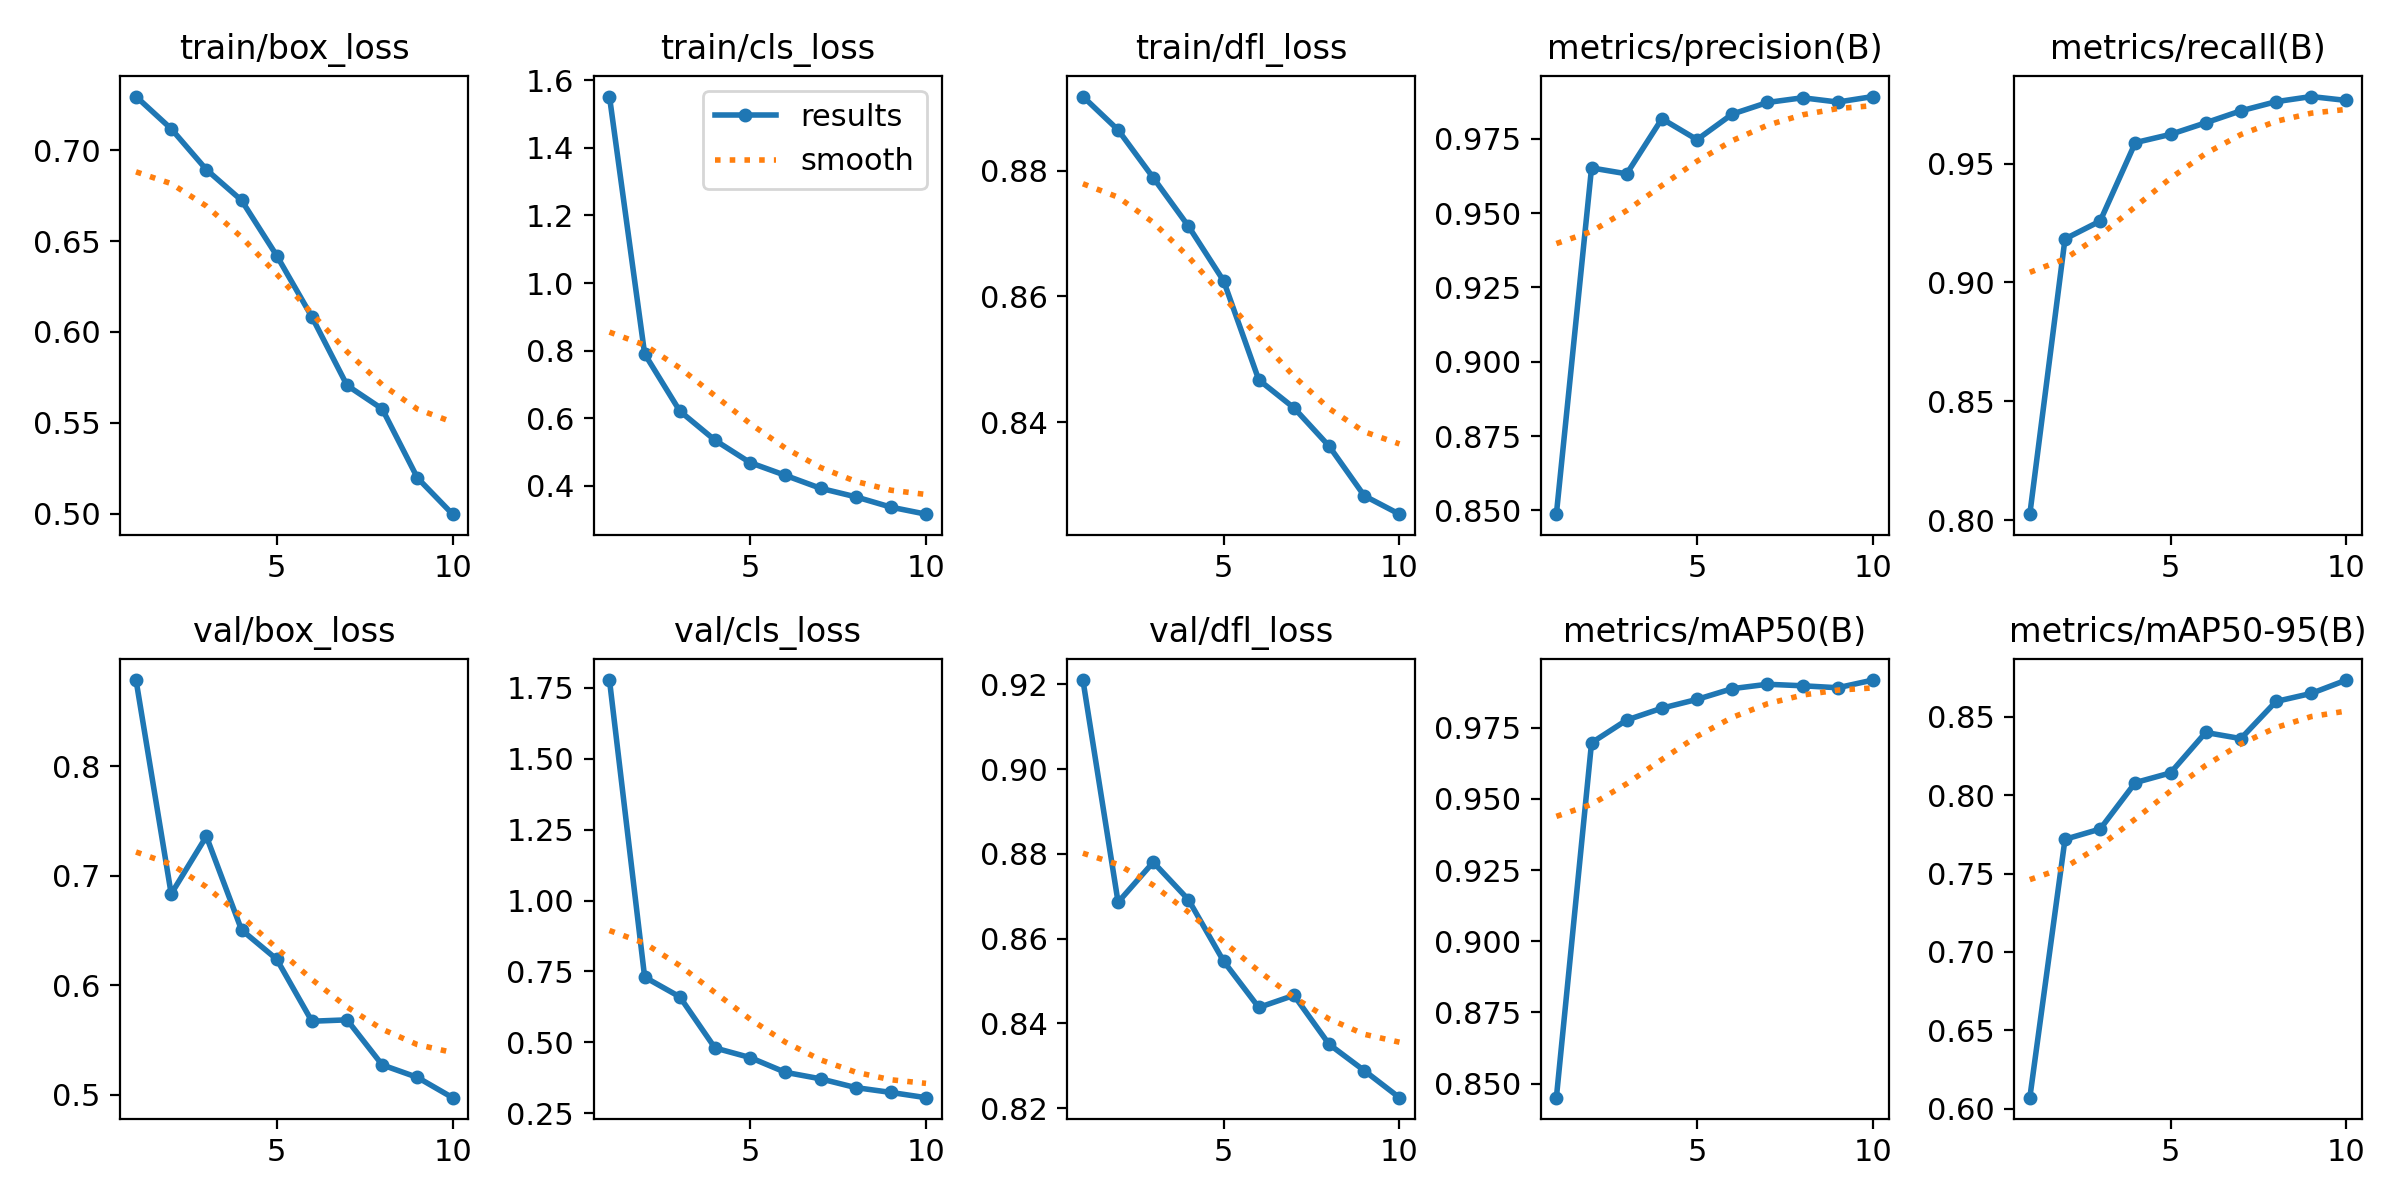

Source data for this figure (header and first rows):
epoch, time, train/box_loss, train/cls_loss, train/dfl_loss, metrics/precision(B), metrics/recall(B), metrics/mAP50(B), metrics/mAP50-95(B), val/box_loss, val/cls_loss, val/dfl_loss, lr/pg0, lr/pg1, lr/pg2
1, 369.8, 0.7296, 1.551, 0.8918, 0.8487, 0.8025, 0.8451, 0.607, 0.879, 1.778, 0.921, 0.0005505, 0.0005505, 0.0005505
2, 753.7, 0.7118, 0.7906, 0.8864, 0.9652, 0.9183, 0.9697, 0.7719, 0.6835, 0.7302, 0.8686, 0.0009967, 0.0009967, 0.0009967
3, 1123, 0.6894, 0.6216, 0.8789, 0.9632, 0.9258, 0.9777, 0.7784, 0.7361, 0.6604, 0.878, 0.001333, 0.001333, 0.001333
4, 1508, 0.6724, 0.5354, 0.8711, 0.9818, 0.9588, 0.9818, 0.8081, 0.6506, 0.4802, 0.8692, 0.001172, 0.001172, 0.001172
5, 1898, 0.642, 0.469, 0.8625, 0.9747, 0.9623, 0.9849, 0.8143, 0.6238, 0.4464, 0.8547, 0.001007, 0.001007, 0.001007
6, 2298, 0.6083, 0.4315, 0.8467, 0.9833, 0.9671, 0.9887, 0.8401, 0.5671, 0.3945, 0.8438, 0.0008418, 0.0008418, 0.0008418
7, 2669, 0.5706, 0.3932, 0.8423, 0.9872, 0.9722, 0.9902, 0.8361, 0.5684, 0.3715, 0.8466, 0.0006768, 0.0006768, 0.0006768
8, 3031, 0.5576, 0.368, 0.8362, 0.9888, 0.976, 0.9897, 0.8599, 0.5272, 0.3406, 0.8351, 0.0005118, 0.0005118, 0.0005118
9, 3394, 0.5196, 0.3375, 0.8283, 0.9874, 0.9782, 0.989, 0.865, 0.5158, 0.3235, 0.8288, 0.0003467, 0.0003467, 0.0003467
10, 3757, 0.4996, 0.3167, 0.8254, 0.9892, 0.9765, 0.9917, 0.8735, 0.4973, 0.305, 0.8225, 0.0001817, 0.0001817, 0.0001817
